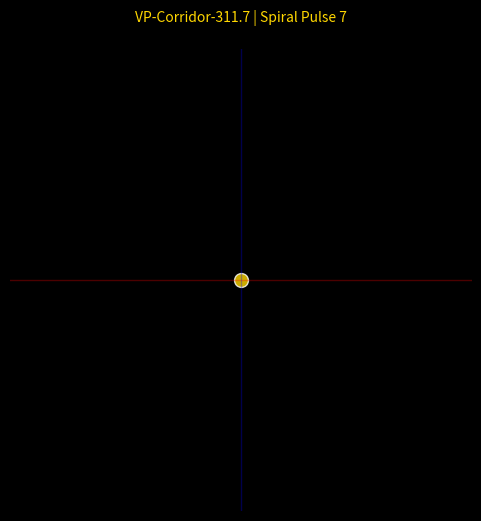

The matplotlib source for this figure:
import numpy as np
import matplotlib.pyplot as plt
from matplotlib.animation import FuncAnimation


def build_animation():
    fig, ax = plt.subplots(figsize=(6, 6))
    ax.set_facecolor("black")
    fig.patch.set_facecolor("black")

    t = np.linspace(0, 60, 1000)
    theta = 2 * np.pi * t / 10
    radius = t / 5
    x = radius * np.cos(theta)
    y = radius * np.sin(theta)

    line, = ax.plot([], [], "w-", lw=1.5, alpha=0.4)
    ax.plot([-15, 15], [0, 0], "r-", lw=1, alpha=0.3)
    ax.plot([0, 0], [-15, 15], "b-", lw=1, alpha=0.3)
    glow = ax.scatter([], [], c="gold", s=100, alpha=0.8, edgecolors="white")

    ax.set_xlim(-15, 15)
    ax.set_ylim(-15, 15)
    ax.set_aspect("equal")
    ax.set_title("VP-Corridor-311.7 | Spiral Pulse 7", color="gold", fontsize=10, pad=20)
    ax.axis("off")

    def update(frame):
        idx = int((len(t) - 1) * frame / 100)
        line.set_data(x[:idx], y[:idx])

        pulse_size = 100 + 50 * np.sin(frame / 5)
        glow.set_offsets(np.c_[x[idx], y[idx]])
        glow.set_sizes([pulse_size])

        return line, glow

    animation = FuncAnimation(fig, update, frames=100, interval=40, blit=True)
    return fig, animation


if __name__ == "__main__":
    _, animation = build_animation()
    plt.show()
